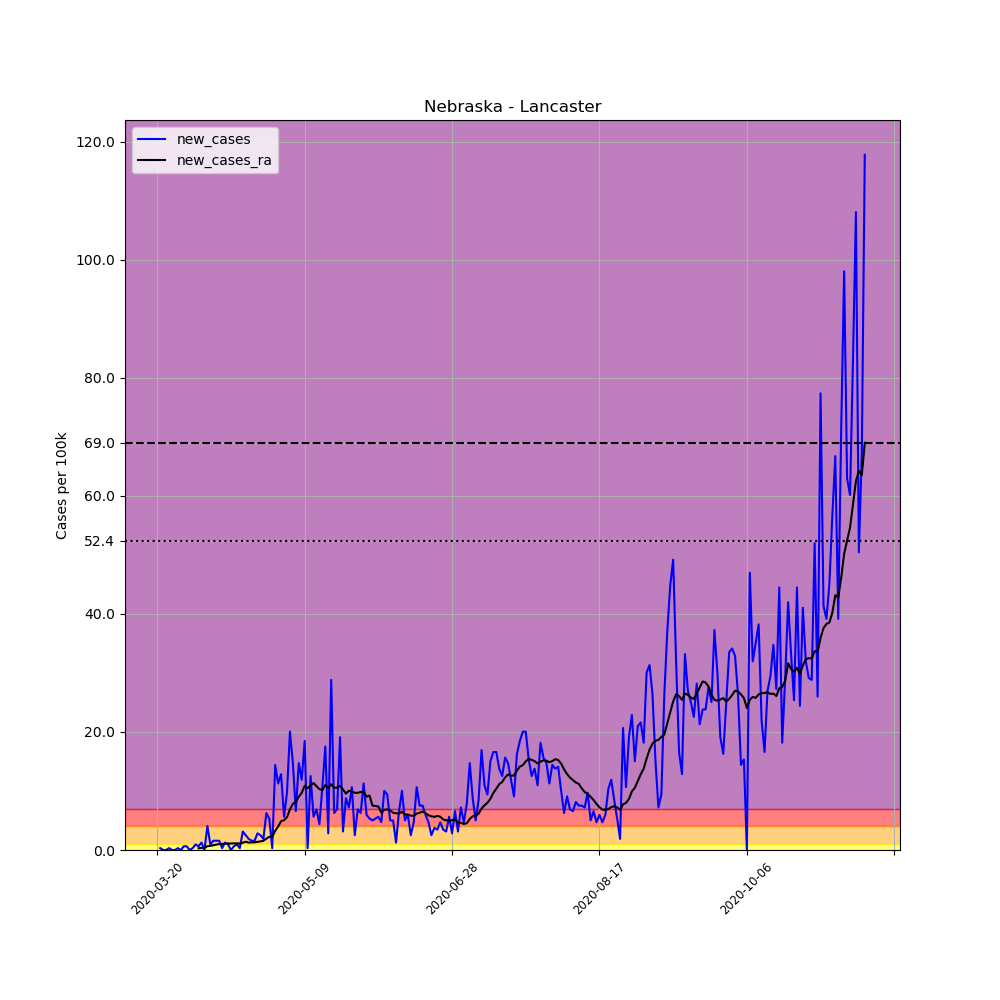

The table this chart was drawn from, first rows:
, date, county, state, fips, cases, deaths, COUNTY, STNAME, CTYNAME, POPESTIMATE2019, per_100k, new_cases, new_cases_ra
203424, 2020-03-20, Lancaster, Nebraska, 31109, 1, 0, 109, Nebraska, Lancaster, 319090, 0.3134, , 
203425, 2020-03-21, Lancaster, Nebraska, 31109, 2, 0, 109, Nebraska, Lancaster, 319090, 0.6268, 0.3134, 
203426, 2020-03-22, Lancaster, Nebraska, 31109, 2, 0, 109, Nebraska, Lancaster, 319090, 0.6268, 0.0, 
203427, 2020-03-23, Lancaster, Nebraska, 31109, 2, 0, 109, Nebraska, Lancaster, 319090, 0.6268, 0.0, 
203428, 2020-03-24, Lancaster, Nebraska, 31109, 3, 0, 109, Nebraska, Lancaster, 319090, 0.9402, 0.3134, 
203429, 2020-03-25, Lancaster, Nebraska, 31109, 3, 0, 109, Nebraska, Lancaster, 319090, 0.9402, 0.0, 
203430, 2020-03-26, Lancaster, Nebraska, 31109, 3, 0, 109, Nebraska, Lancaster, 319090, 0.9402, 0.0, 
203431, 2020-03-27, Lancaster, Nebraska, 31109, 4, 0, 109, Nebraska, Lancaster, 319090, 1.254, 0.3134, 
203432, 2020-03-28, Lancaster, Nebraska, 31109, 4, 0, 109, Nebraska, Lancaster, 319090, 1.254, 0.0, 
203433, 2020-03-29, Lancaster, Nebraska, 31109, 6, 0, 109, Nebraska, Lancaster, 319090, 1.88, 0.6268, 
203434, 2020-03-30, Lancaster, Nebraska, 31109, 8, 0, 109, Nebraska, Lancaster, 319090, 2.507, 0.6268, 
203435, 2020-03-31, Lancaster, Nebraska, 31109, 8, 0, 109, Nebraska, Lancaster, 319090, 2.507, 0.0, 
203436, 2020-04-01, Lancaster, Nebraska, 31109, 9, 0, 109, Nebraska, Lancaster, 319090, 2.821, 0.3134, 
203437, 2020-04-02, Lancaster, Nebraska, 31109, 12, 0, 109, Nebraska, Lancaster, 319090, 3.761, 0.9402, 
203438, 2020-04-03, Lancaster, Nebraska, 31109, 14, 0, 109, Nebraska, Lancaster, 319090, 4.387, 0.6268, 0.291
203439, 2020-04-04, Lancaster, Nebraska, 31109, 18, 0, 109, Nebraska, Lancaster, 319090, 5.641, 1.254, 0.3582
203440, 2020-04-05, Lancaster, Nebraska, 31109, 18, 0, 109, Nebraska, Lancaster, 319090, 5.641, 0.0, 0.3582
203441, 2020-04-06, Lancaster, Nebraska, 31109, 31, 0, 109, Nebraska, Lancaster, 319090, 9.715, 4.074, 0.6492
203442, 2020-04-07, Lancaster, Nebraska, 31109, 34, 0, 109, Nebraska, Lancaster, 319090, 10.66, 0.9402, 0.6939
203443, 2020-04-08, Lancaster, Nebraska, 31109, 39, 1, 109, Nebraska, Lancaster, 319090, 12.22, 1.567, 0.8059
203444, 2020-04-09, Lancaster, Nebraska, 31109, 44, 1, 109, Nebraska, Lancaster, 319090, 13.79, 1.567, 0.9178
203445, 2020-04-10, Lancaster, Nebraska, 31109, 49, 1, 109, Nebraska, Lancaster, 319090, 15.36, 1.567, 1.007
203446, 2020-04-11, Lancaster, Nebraska, 31109, 50, 1, 109, Nebraska, Lancaster, 319090, 15.67, 0.3134, 1.03
203447, 2020-04-12, Lancaster, Nebraska, 31109, 54, 1, 109, Nebraska, Lancaster, 319090, 16.92, 1.254, 1.074
203448, 2020-04-13, Lancaster, Nebraska, 31109, 57, 1, 109, Nebraska, Lancaster, 319090, 17.86, 0.9402, 1.097
203449, 2020-04-14, Lancaster, Nebraska, 31109, 57, 1, 109, Nebraska, Lancaster, 319090, 17.86, 0.0, 1.097
203450, 2020-04-15, Lancaster, Nebraska, 31109, 59, 1, 109, Nebraska, Lancaster, 319090, 18.49, 0.6268, 1.119
203451, 2020-04-16, Lancaster, Nebraska, 31109, 62, 1, 109, Nebraska, Lancaster, 319090, 19.43, 0.9402, 1.119
203452, 2020-04-17, Lancaster, Nebraska, 31109, 63, 1, 109, Nebraska, Lancaster, 319090, 19.74, 0.3134, 1.097
203453, 2020-04-18, Lancaster, Nebraska, 31109, 73, 1, 109, Nebraska, Lancaster, 319090, 22.88, 3.134, 1.231
203454, 2020-04-19, Lancaster, Nebraska, 31109, 81, 1, 109, Nebraska, Lancaster, 319090, 25.38, 2.507, 1.41
203455, 2020-04-20, Lancaster, Nebraska, 31109, 87, 1, 109, Nebraska, Lancaster, 319090, 27.27, 1.88, 1.254
203456, 2020-04-21, Lancaster, Nebraska, 31109, 92, 1, 109, Nebraska, Lancaster, 319090, 28.83, 1.567, 1.298
203457, 2020-04-22, Lancaster, Nebraska, 31109, 97, 1, 109, Nebraska, Lancaster, 319090, 30.4, 1.567, 1.298
203458, 2020-04-23, Lancaster, Nebraska, 31109, 106, 1, 109, Nebraska, Lancaster, 319090, 33.22, 2.821, 1.388
203459, 2020-04-24, Lancaster, Nebraska, 31109, 114, 1, 109, Nebraska, Lancaster, 319090, 35.73, 2.507, 1.455
203460, 2020-04-25, Lancaster, Nebraska, 31109, 120, 1, 109, Nebraska, Lancaster, 319090, 37.61, 1.88, 1.567
203461, 2020-04-26, Lancaster, Nebraska, 31109, 140, 1, 109, Nebraska, Lancaster, 319090, 43.87, 6.268, 1.925
203462, 2020-04-27, Lancaster, Nebraska, 31109, 157, 1, 109, Nebraska, Lancaster, 319090, 49.2, 5.328, 2.239
203463, 2020-04-28, Lancaster, Nebraska, 31109, 158, 1, 109, Nebraska, Lancaster, 319090, 49.52, 0.3134, 2.261
203464, 2020-04-29, Lancaster, Nebraska, 31109, 204, 1, 109, Nebraska, Lancaster, 319090, 63.93, 14.42, 3.246
203465, 2020-04-30, Lancaster, Nebraska, 31109, 240, 1, 109, Nebraska, Lancaster, 319090, 75.21, 11.28, 3.985
203466, 2020-05-01, Lancaster, Nebraska, 31109, 281, 1, 109, Nebraska, Lancaster, 319090, 88.06, 12.85, 4.88
203467, 2020-05-02, Lancaster, Nebraska, 31109, 299, 1, 109, Nebraska, Lancaster, 319090, 93.7, 5.641, 5.059
203468, 2020-05-03, Lancaster, Nebraska, 31109, 330, 1, 109, Nebraska, Lancaster, 319090, 103.4, 9.715, 5.574
203469, 2020-05-04, Lancaster, Nebraska, 31109, 394, 1, 109, Nebraska, Lancaster, 319090, 123.5, 20.06, 6.872
203470, 2020-05-05, Lancaster, Nebraska, 31109, 441, 1, 109, Nebraska, Lancaster, 319090, 138.2, 14.73, 7.812
203471, 2020-05-06, Lancaster, Nebraska, 31109, 462, 1, 109, Nebraska, Lancaster, 319090, 144.8, 6.581, 8.171
203472, 2020-05-07, Lancaster, Nebraska, 31109, 509, 2, 109, Nebraska, Lancaster, 319090, 159.5, 14.73, 9.021
203473, 2020-05-08, Lancaster, Nebraska, 31109, 547, 2, 109, Nebraska, Lancaster, 319090, 171.4, 11.91, 9.693
203474, 2020-05-09, Lancaster, Nebraska, 31109, 606, 2, 109, Nebraska, Lancaster, 319090, 189.9, 18.49, 10.88
203475, 2020-05-10, Lancaster, Nebraska, 31109, 607, 2, 109, Nebraska, Lancaster, 319090, 190.2, 0.3134, 10.45
203476, 2020-05-11, Lancaster, Nebraska, 31109, 647, 2, 109, Nebraska, Lancaster, 319090, 202.8, 12.54, 10.97
203477, 2020-05-12, Lancaster, Nebraska, 31109, 665, 3, 109, Nebraska, Lancaster, 319090, 208.4, 5.641, 11.35
203478, 2020-05-13, Lancaster, Nebraska, 31109, 687, 3, 109, Nebraska, Lancaster, 319090, 215.3, 6.895, 10.81
203479, 2020-05-14, Lancaster, Nebraska, 31109, 701, 5, 109, Nebraska, Lancaster, 319090, 219.7, 4.387, 10.32
203480, 2020-05-15, Lancaster, Nebraska, 31109, 735, 5, 109, Nebraska, Lancaster, 319090, 230.3, 10.66, 10.16
203481, 2020-05-16, Lancaster, Nebraska, 31109, 791, 5, 109, Nebraska, Lancaster, 319090, 247.9, 17.55, 11.01
203482, 2020-05-17, Lancaster, Nebraska, 31109, 800, 5, 109, Nebraska, Lancaster, 319090, 250.7, 2.821, 10.52
203483, 2020-05-18, Lancaster, Nebraska, 31109, 892, 6, 109, Nebraska, Lancaster, 319090, 279.5, 28.83, 11.15
... 181 more rows
